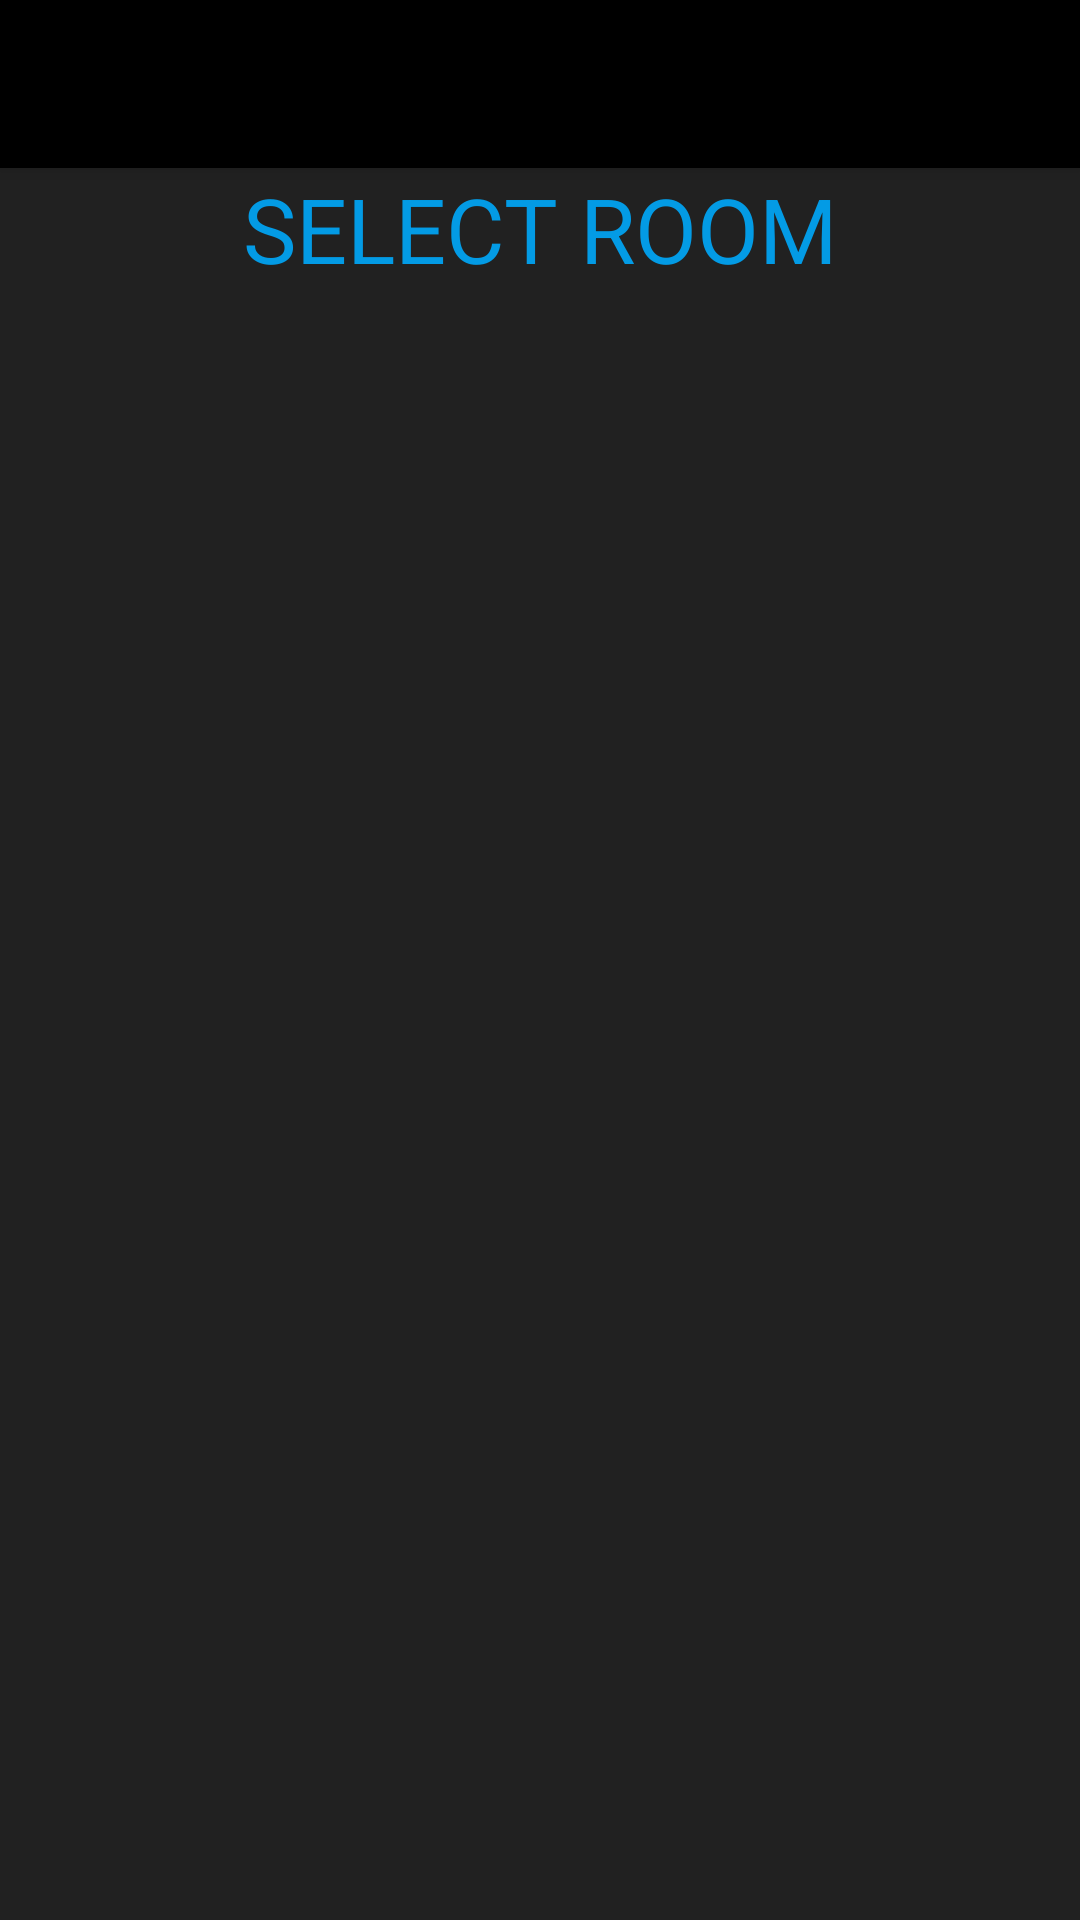

Layout XML and referenced resources for this Android screen:
<!-- AndroidManifest.xml: application theme AppTheme -->
<!-- res/layout/activity_user_room_selection.xml -->
<?xml version="1.0" encoding="utf-8"?>
<android.support.design.widget.CoordinatorLayout xmlns:android="http://schemas.android.com/apk/res/android"
    xmlns:app="http://schemas.android.com/apk/res-auto"
    xmlns:tools="http://schemas.android.com/tools"
    android:layout_width="match_parent"
    android:layout_height="match_parent"
    android:fitsSystemWindows="true"
    tools:context="com.example.pyry.kayttoliittymat.userRoomSelection">

    <android.support.design.widget.AppBarLayout
        android:layout_width="match_parent"
        android:layout_height="wrap_content"
        android:theme="@style/AppTheme.AppBarOverlay">

        <android.support.v7.widget.Toolbar
            android:id="@+id/toolbar"
            android:layout_width="match_parent"
            android:layout_height="?attr/actionBarSize"
            android:background="?attr/colorPrimaryDark"
            app:popupTheme="@style/AppTheme.PopupOverlay" />

    </android.support.design.widget.AppBarLayout>

    <include layout="@layout/content_user_room_selection" />

</android.support.design.widget.CoordinatorLayout>
<!-- res/layout/content_user_room_selection.xml (included above) -->
<?xml version="1.0" encoding="utf-8"?>
<RelativeLayout xmlns:android="http://schemas.android.com/apk/res/android"
    xmlns:app="http://schemas.android.com/apk/res-auto"
    xmlns:tools="http://schemas.android.com/tools"
    android:layout_width="match_parent"
    android:layout_height="match_parent"
    android:paddingBottom="@dimen/activity_vertical_margin"
    android:paddingLeft="@dimen/activity_horizontal_margin"
    android:paddingRight="@dimen/activity_horizontal_margin"
    android:paddingTop="@dimen/activity_vertical_margin"
    app:layout_behavior="@string/appbar_scrolling_view_behavior"
    tools:context="com.example.pyry.kayttoliittymat.userRoomSelection"
    tools:showIn="@layout/activity_user_room_selection"
    android:background="?attr/colorPrimary">

    <TextView
        android:layout_width="fill_parent"
        android:layout_height="wrap_content"
        android:textAlignment="center"
        android:text="SELECT ROOM"
        android:id="@+id/userRoomSelectionText"
        android:textColor="#039BE5"
        android:textSize="30dp"
        android:layout_alignParentTop="true"
        android:layout_alignParentLeft="true"
        android:layout_alignParentStart="true" />

    <ListView
        android:layout_width="fill_parent"
        android:layout_height="fill_parent"
        android:layout_below="@id/userRoomSelectionText"
        android:id="@+id/userRoomSelectionListView"
        android:layout_alignParentRight="true"
        android:layout_alignParentEnd="true"
        android:layout_marginTop="30dp" />

</RelativeLayout>
<!-- resources referenced by this layout -->
<resources>
  <style name="AppTheme.AppBarOverlay" parent="ThemeOverlay.AppCompat.Dark.ActionBar" />
  <style name="AppTheme.PopupOverlay" parent="ThemeOverlay.AppCompat.Light" />
  <style name="AppTheme" parent="Theme.AppCompat.Light.DarkActionBar">
          
          <item name="colorPrimary">#212121</item>
          <item name="colorPrimaryDark">#000000</item>
          <item name="colorAccent">#039BE5</item>
      </style>
</resources>
